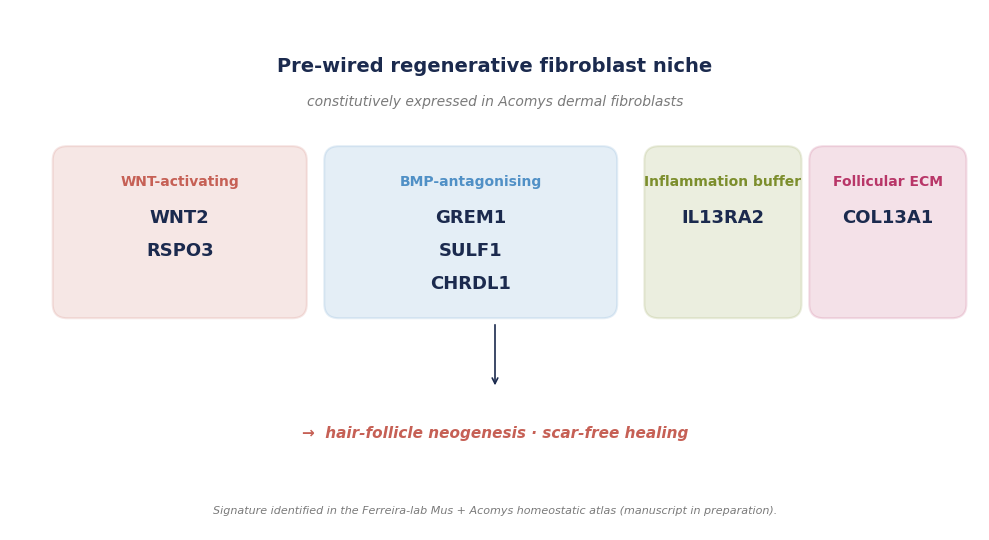

The matplotlib source for this figure: (Note: this script raises an exception after producing the figure.)
"""
Create a schematic 'Fig 2 · hero genes' concept diagram.
Shows 7 hero genes grouped by their signalling role
(WNT-active / BMP-antagonised / immunomodulatory / basement-membrane).
"""
import matplotlib.pyplot as plt
import matplotlib.patches as mpatches
from matplotlib.patches import FancyBboxPatch

# palette
NAVY  = "#1B2A4E"
CORAL = "#C66055"
BLUE  = "#5090C6"
OLIVE = "#7C8E2C"
ROSE  = "#B83668"
CREAM = "#F5F1EB"
DARK  = "#222222"
MUTED = "#7A7A7A"

fig, ax = plt.subplots(figsize=(10, 5.5), dpi=200)
ax.set_xlim(0, 10); ax.set_ylim(0, 5.5); ax.axis("off")

# central niche label
ax.text(5, 5.0, "Pre-wired regenerative fibroblast niche",
        ha="center", va="top", fontsize=14, fontweight="bold",
        color=NAVY, family="Helvetica")
ax.text(5, 4.6, "constitutively expressed in Acomys dermal fibroblasts",
        ha="center", va="top", fontsize=10, style="italic", color=MUTED,
        family="Helvetica")

# 4 grouped boxes for functional categories
groups = [
    ("WNT-activating",       ["WNT2", "RSPO3"],       CORAL,  0.5, 2.3),
    ("BMP-antagonising",     ["GREM1", "SULF1", "CHRDL1"], BLUE, 3.3, 2.3),
    ("Inflammation buffer",  ["IL13RA2"],             OLIVE,  6.6, 2.3),
    ("Follicular ECM",       ["COL13A1"],             ROSE,   8.3, 2.3),
]

box_w = 1.5; box_h = 1.7
for title, genes, color, x, y in groups:
    if title == "BMP-antagonising":
        w_here = 2.9
    elif title == "WNT-activating":
        w_here = 2.5
    else:
        w_here = box_w
    r = FancyBboxPatch((x, y), w_here, box_h,
                       boxstyle="round,pad=0.06,rounding_size=0.15",
                       facecolor=color, edgecolor=color, linewidth=1.5,
                       alpha=0.15)
    ax.add_patch(r)
    ax.text(x + w_here/2, y + box_h - 0.25, title,
            ha="center", va="top", fontsize=10, fontweight="bold",
            color=color, family="Helvetica")
    for i, g in enumerate(genes):
        row = i
        ax.text(x + w_here/2, y + box_h - 0.7 - row*0.35, g,
                ha="center", va="center", fontsize=13, fontweight="bold",
                color=NAVY, family="Helvetica")

# arrows / annotation for the outcome
ax.annotate("", xy=(5, 1.5), xytext=(5, 2.2),
            arrowprops=dict(arrowstyle="->", color=NAVY, lw=1.2))
ax.text(5, 1.1,
        "→  hair-follicle neogenesis · scar-free healing",
        ha="center", va="top", fontsize=11, fontweight="bold",
        color=CORAL, family="Helvetica", style="italic")

# citation footer
ax.text(5, 0.15,
        "Signature identified in the Ferreira-lab Mus + Acomys homeostatic "
        "atlas (manuscript in preparation).",
        ha="center", va="bottom", fontsize=8, style="italic", color=MUTED,
        family="Helvetica")

plt.tight_layout()
out = "/Users/apple/Downloads/preview_output/PREVIEW_hero_genes_schema.png"
plt.savefig(out, dpi=300, bbox_inches="tight", facecolor="white")
plt.close()
print(f"Wrote {out}")
